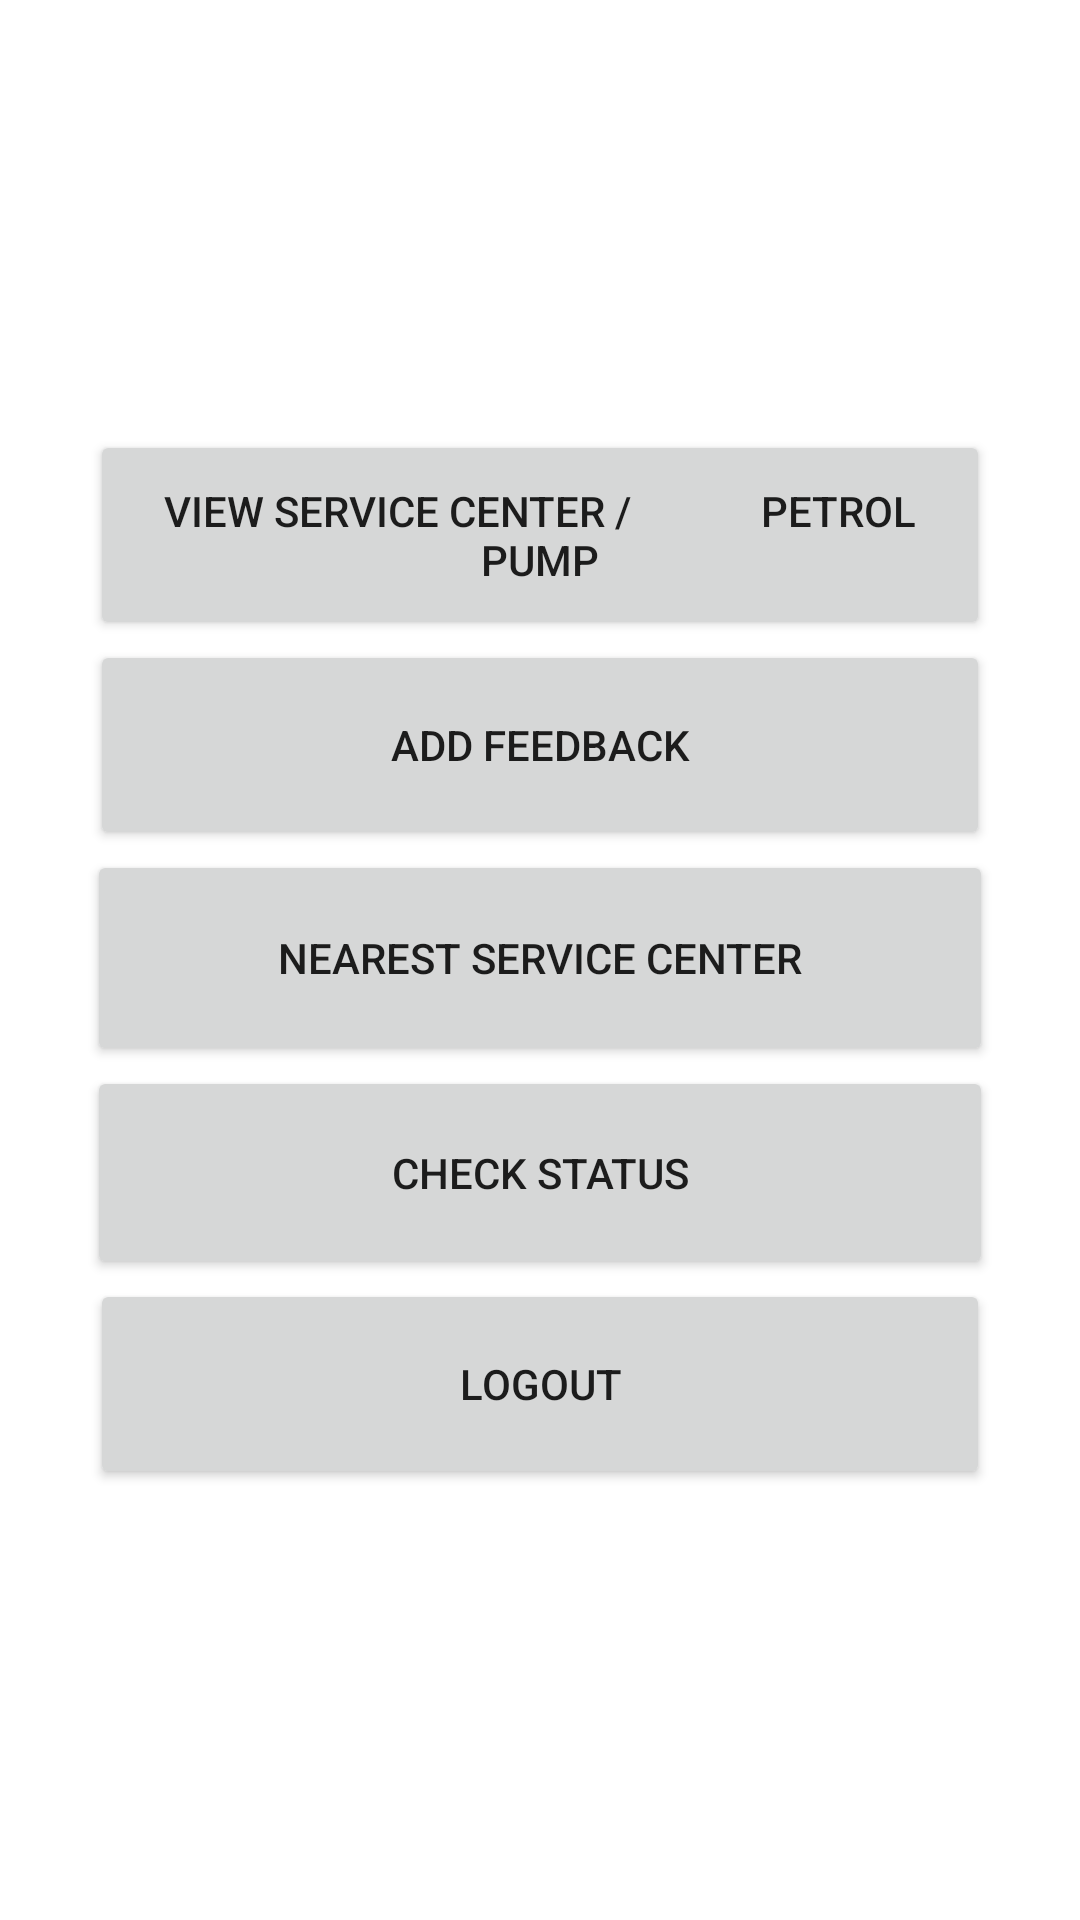

This screen was rendered from an Android layout file. Write that file and the resources it references.
<!-- AndroidManifest.xml: application theme Theme.OnRoadVehicle -->
<!-- res/layout/activity_user_home.xml -->
<?xml version="1.0" encoding="utf-8"?>
<LinearLayout xmlns:android="http://schemas.android.com/apk/res/android"
    xmlns:app="http://schemas.android.com/apk/res-auto"
    xmlns:tools="http://schemas.android.com/tools"
    android:layout_width="match_parent"
    android:layout_height="match_parent"
    android:gravity="center"
    android:orientation="vertical"
    android:background="@drawable/bg3"
    tools:context=".UserHome">

    <Button
        android:id="@+id/button5"
        android:layout_width="300dp"
        android:layout_height="70dp"
        android:text="View Service Center /             Petrol Pump"
        android:textAlignment="center" />

    <Button
        android:id="@+id/button6"
        android:layout_width="300dp"
        android:layout_height="70dp"
        android:text="add feedback" />

    <Button
        android:id="@+id/button4"
        android:layout_width="302dp"
        android:layout_height="72dp"
        android:text="Nearest Service center" />







    <Button
        android:id="@+id/button16"
        android:layout_width="302dp"
        android:layout_height="71dp"
        android:text="check status" />

    <Button
        android:id="@+id/button7"
        android:layout_width="300dp"
        android:layout_height="70dp"
        android:text="logout" />

</LinearLayout>
<!-- resources referenced by this layout -->
<resources>
  <style name="Theme.OnRoadVehicle" parent="Theme.MaterialComponents.DayNight.DarkActionBar">
          
          <item name="colorPrimary">@color/purple_500</item>
          <item name="colorPrimaryVariant">@color/purple_700</item>
          <item name="colorOnPrimary">@color/white</item>
          
          <item name="colorSecondary">@color/teal_200</item>
          <item name="colorSecondaryVariant">@color/teal_700</item>
          <item name="colorOnSecondary">@color/black</item>
          
          <item name="android:statusBarColor" tools:targetApi="l">?attr/colorPrimaryVariant</item>
          
      </style>
  <color name="purple_500">#36A9E3</color>
  <color name="purple_700">#1C9EE0</color>
  <color name="white">#FFFFFFFF</color>
  <color name="teal_200">#FF03DAC5</color>
  <color name="teal_700">#FF018786</color>
  <color name="black">#FF000000</color>
</resources>
